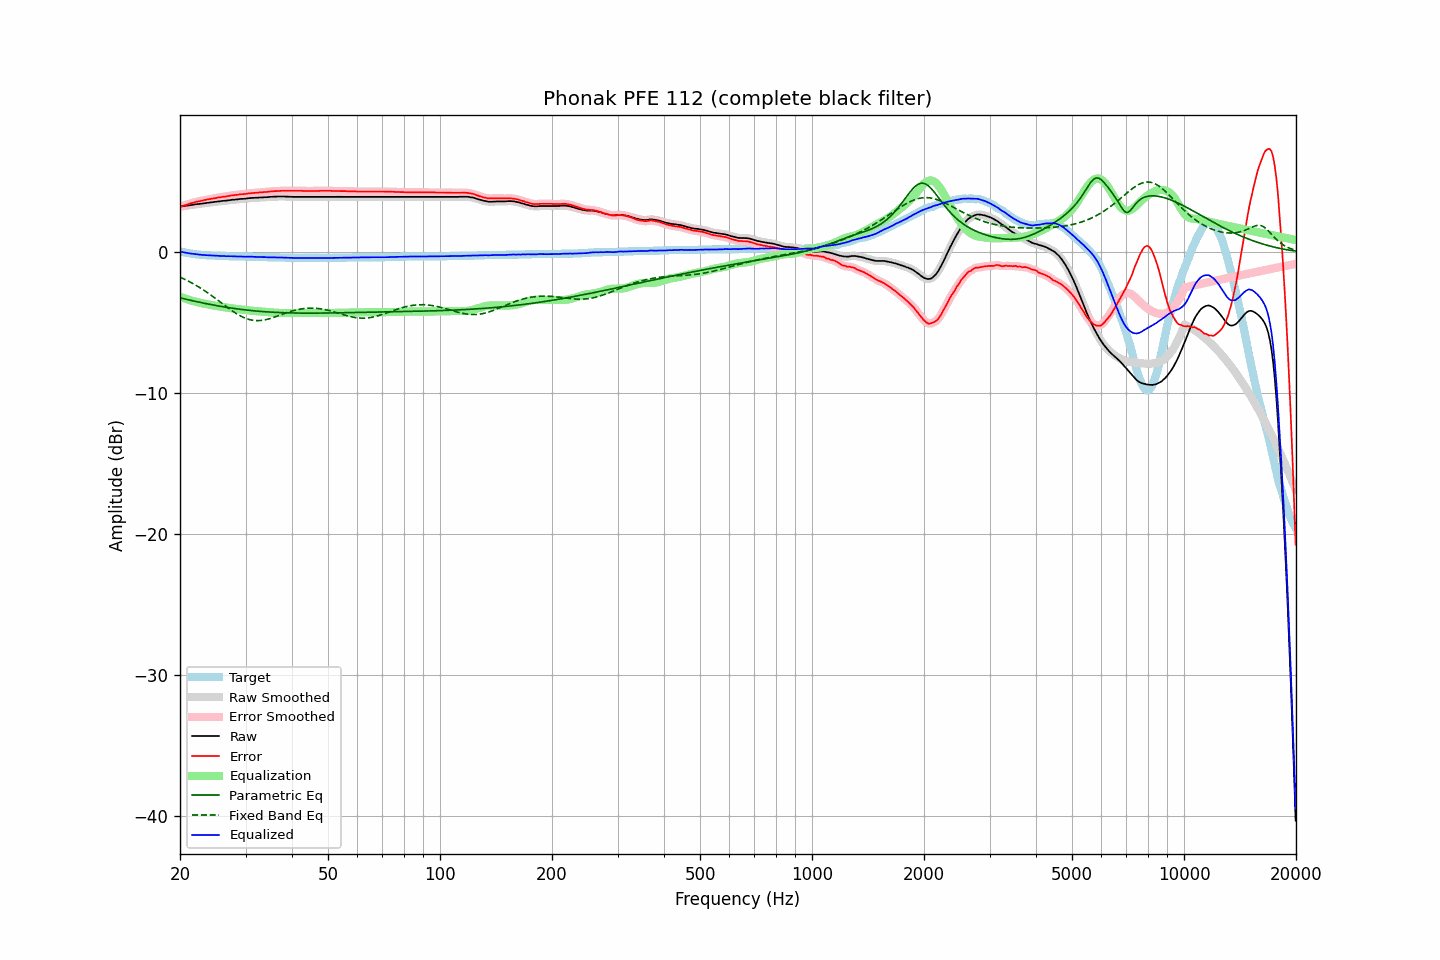

The table this chart was drawn from, first rows:
frequency, raw, error, smoothed, error_smoothed, equalization, parametric_eq, fixed_band_eq, equalized_raw, equalized_smoothed, target
20.00, 3.22, 3.19, 3.22, 3.19, -3.19, -3.26, -1.79, 0.03, 0.03, 0.03
20.20, 3.23, 3.23, 3.23, 3.23, -3.23, -3.28, -1.84, 0.00, 0.00, -0.00
20.40, 3.25, 3.27, 3.25, 3.27, -3.27, -3.31, -1.89, -0.02, -0.02, -0.02
20.61, 3.26, 3.30, 3.26, 3.31, -3.31, -3.34, -1.95, -0.05, -0.04, -0.04
20.81, 3.28, 3.34, 3.28, 3.34, -3.34, -3.36, -2.00, -0.06, -0.07, -0.06
21.02, 3.29, 3.37, 3.29, 3.38, -3.38, -3.39, -2.06, -0.09, -0.09, -0.08
21.23, 3.31, 3.41, 3.31, 3.41, -3.42, -3.42, -2.12, -0.10, -0.10, -0.10
21.44, 3.33, 3.45, 3.33, 3.45, -3.45, -3.44, -2.18, -0.12, -0.12, -0.12
21.66, 3.34, 3.48, 3.35, 3.48, -3.48, -3.47, -2.24, -0.14, -0.14, -0.14
21.87, 3.36, 3.51, 3.36, 3.52, -3.51, -3.49, -2.31, -0.15, -0.15, -0.15
22.09, 3.38, 3.55, 3.38, 3.55, -3.54, -3.52, -2.37, -0.16, -0.17, -0.17
22.31, 3.39, 3.57, 3.39, 3.57, -3.57, -3.54, -2.44, -0.18, -0.18, -0.18
22.54, 3.40, 3.59, 3.40, 3.60, -3.60, -3.57, -2.51, -0.20, -0.19, -0.19
22.76, 3.42, 3.62, 3.42, 3.62, -3.62, -3.59, -2.58, -0.20, -0.20, -0.20
22.99, 3.43, 3.64, 3.43, 3.64, -3.65, -3.61, -2.65, -0.22, -0.21, -0.21
23.22, 3.45, 3.67, 3.45, 3.67, -3.67, -3.64, -2.73, -0.22, -0.22, -0.22
23.45, 3.46, 3.69, 3.46, 3.69, -3.69, -3.66, -2.81, -0.23, -0.23, -0.23
23.69, 3.48, 3.72, 3.48, 3.72, -3.72, -3.68, -2.88, -0.23, -0.24, -0.24
23.92, 3.49, 3.73, 3.49, 3.74, -3.74, -3.71, -2.96, -0.24, -0.24, -0.24
24.16, 3.51, 3.76, 3.51, 3.76, -3.76, -3.73, -3.04, -0.25, -0.25, -0.25
24.40, 3.52, 3.77, 3.52, 3.78, -3.78, -3.75, -3.13, -0.26, -0.26, -0.25
24.65, 3.54, 3.80, 3.54, 3.80, -3.80, -3.77, -3.21, -0.26, -0.26, -0.26
24.89, 3.55, 3.81, 3.55, 3.82, -3.82, -3.79, -3.29, -0.27, -0.27, -0.26
25.14, 3.57, 3.84, 3.57, 3.84, -3.84, -3.81, -3.38, -0.27, -0.27, -0.27
25.39, 3.58, 3.86, 3.58, 3.86, -3.86, -3.83, -3.46, -0.28, -0.28, -0.28
25.65, 3.59, 3.87, 3.60, 3.88, -3.88, -3.85, -3.55, -0.28, -0.28, -0.28
25.91, 3.61, 3.90, 3.61, 3.90, -3.89, -3.87, -3.64, -0.28, -0.29, -0.29
26.16, 3.62, 3.91, 3.62, 3.91, -3.91, -3.89, -3.72, -0.29, -0.29, -0.29
26.43, 3.63, 3.92, 3.63, 3.93, -3.93, -3.91, -3.81, -0.30, -0.30, -0.29
26.69, 3.64, 3.94, 3.64, 3.94, -3.95, -3.93, -3.89, -0.31, -0.30, -0.30
26.96, 3.66, 3.96, 3.66, 3.96, -3.96, -3.95, -3.98, -0.30, -0.30, -0.30
27.23, 3.67, 3.98, 3.67, 3.98, -3.98, -3.96, -4.06, -0.31, -0.31, -0.31
27.50, 3.69, 4.00, 3.69, 4.00, -4.00, -3.98, -4.14, -0.31, -0.31, -0.31
27.77, 3.70, 4.01, 3.70, 4.02, -4.01, -4.00, -4.22, -0.31, -0.31, -0.31
28.05, 3.71, 4.03, 3.71, 4.03, -4.03, -4.01, -4.30, -0.32, -0.32, -0.32
28.33, 3.72, 4.04, 3.72, 4.04, -4.04, -4.03, -4.37, -0.32, -0.32, -0.32
28.62, 3.73, 4.05, 3.74, 4.06, -4.06, -4.05, -4.44, -0.33, -0.32, -0.32
28.90, 3.75, 4.08, 3.75, 4.08, -4.07, -4.06, -4.50, -0.32, -0.32, -0.33
29.19, 3.76, 4.09, 3.76, 4.09, -4.08, -4.08, -4.56, -0.32, -0.33, -0.33
29.48, 3.76, 4.09, 3.76, 4.10, -4.10, -4.09, -4.62, -0.34, -0.33, -0.33
29.78, 3.77, 4.10, 3.77, 4.10, -4.11, -4.10, -4.67, -0.34, -0.34, -0.33
30.08, 3.78, 4.11, 3.78, 4.12, -4.12, -4.12, -4.72, -0.34, -0.34, -0.33
30.38, 3.80, 4.14, 3.80, 4.14, -4.14, -4.13, -4.76, -0.33, -0.34, -0.34
30.68, 3.81, 4.15, 3.81, 4.15, -4.15, -4.14, -4.79, -0.34, -0.34, -0.34
30.99, 3.82, 4.16, 3.82, 4.16, -4.16, -4.15, -4.82, -0.34, -0.34, -0.34
31.30, 3.83, 4.17, 3.83, 4.17, -4.17, -4.17, -4.84, -0.34, -0.34, -0.34
31.61, 3.83, 4.18, 3.83, 4.18, -4.18, -4.18, -4.86, -0.35, -0.35, -0.35
31.93, 3.84, 4.19, 3.84, 4.19, -4.19, -4.19, -4.87, -0.35, -0.35, -0.35
32.24, 3.84, 4.19, 3.84, 4.20, -4.20, -4.20, -4.87, -0.36, -0.36, -0.35
32.57, 3.85, 4.21, 3.85, 4.21, -4.21, -4.21, -4.87, -0.36, -0.36, -0.36
32.89, 3.86, 4.22, 3.86, 4.22, -4.22, -4.22, -4.86, -0.36, -0.36, -0.36
33.22, 3.86, 4.22, 3.87, 4.23, -4.23, -4.23, -4.85, -0.37, -0.36, -0.36
33.55, 3.87, 4.24, 3.87, 4.24, -4.24, -4.23, -4.83, -0.37, -0.37, -0.37
33.89, 3.88, 4.25, 3.88, 4.25, -4.25, -4.24, -4.81, -0.37, -0.37, -0.37
34.23, 3.88, 4.25, 3.88, 4.26, -4.26, -4.25, -4.79, -0.38, -0.38, -0.37
34.57, 3.89, 4.27, 3.89, 4.27, -4.27, -4.26, -4.76, -0.38, -0.38, -0.38
34.92, 3.90, 4.28, 3.90, 4.28, -4.28, -4.27, -4.72, -0.38, -0.38, -0.38
35.27, 3.91, 4.29, 3.91, 4.29, -4.29, -4.27, -4.69, -0.38, -0.38, -0.38
35.62, 3.91, 4.30, 3.91, 4.30, -4.30, -4.28, -4.65, -0.39, -0.39, -0.39
35.97, 3.92, 4.31, 3.92, 4.31, -4.31, -4.28, -4.61, -0.39, -0.39, -0.39
... 635 more rows
